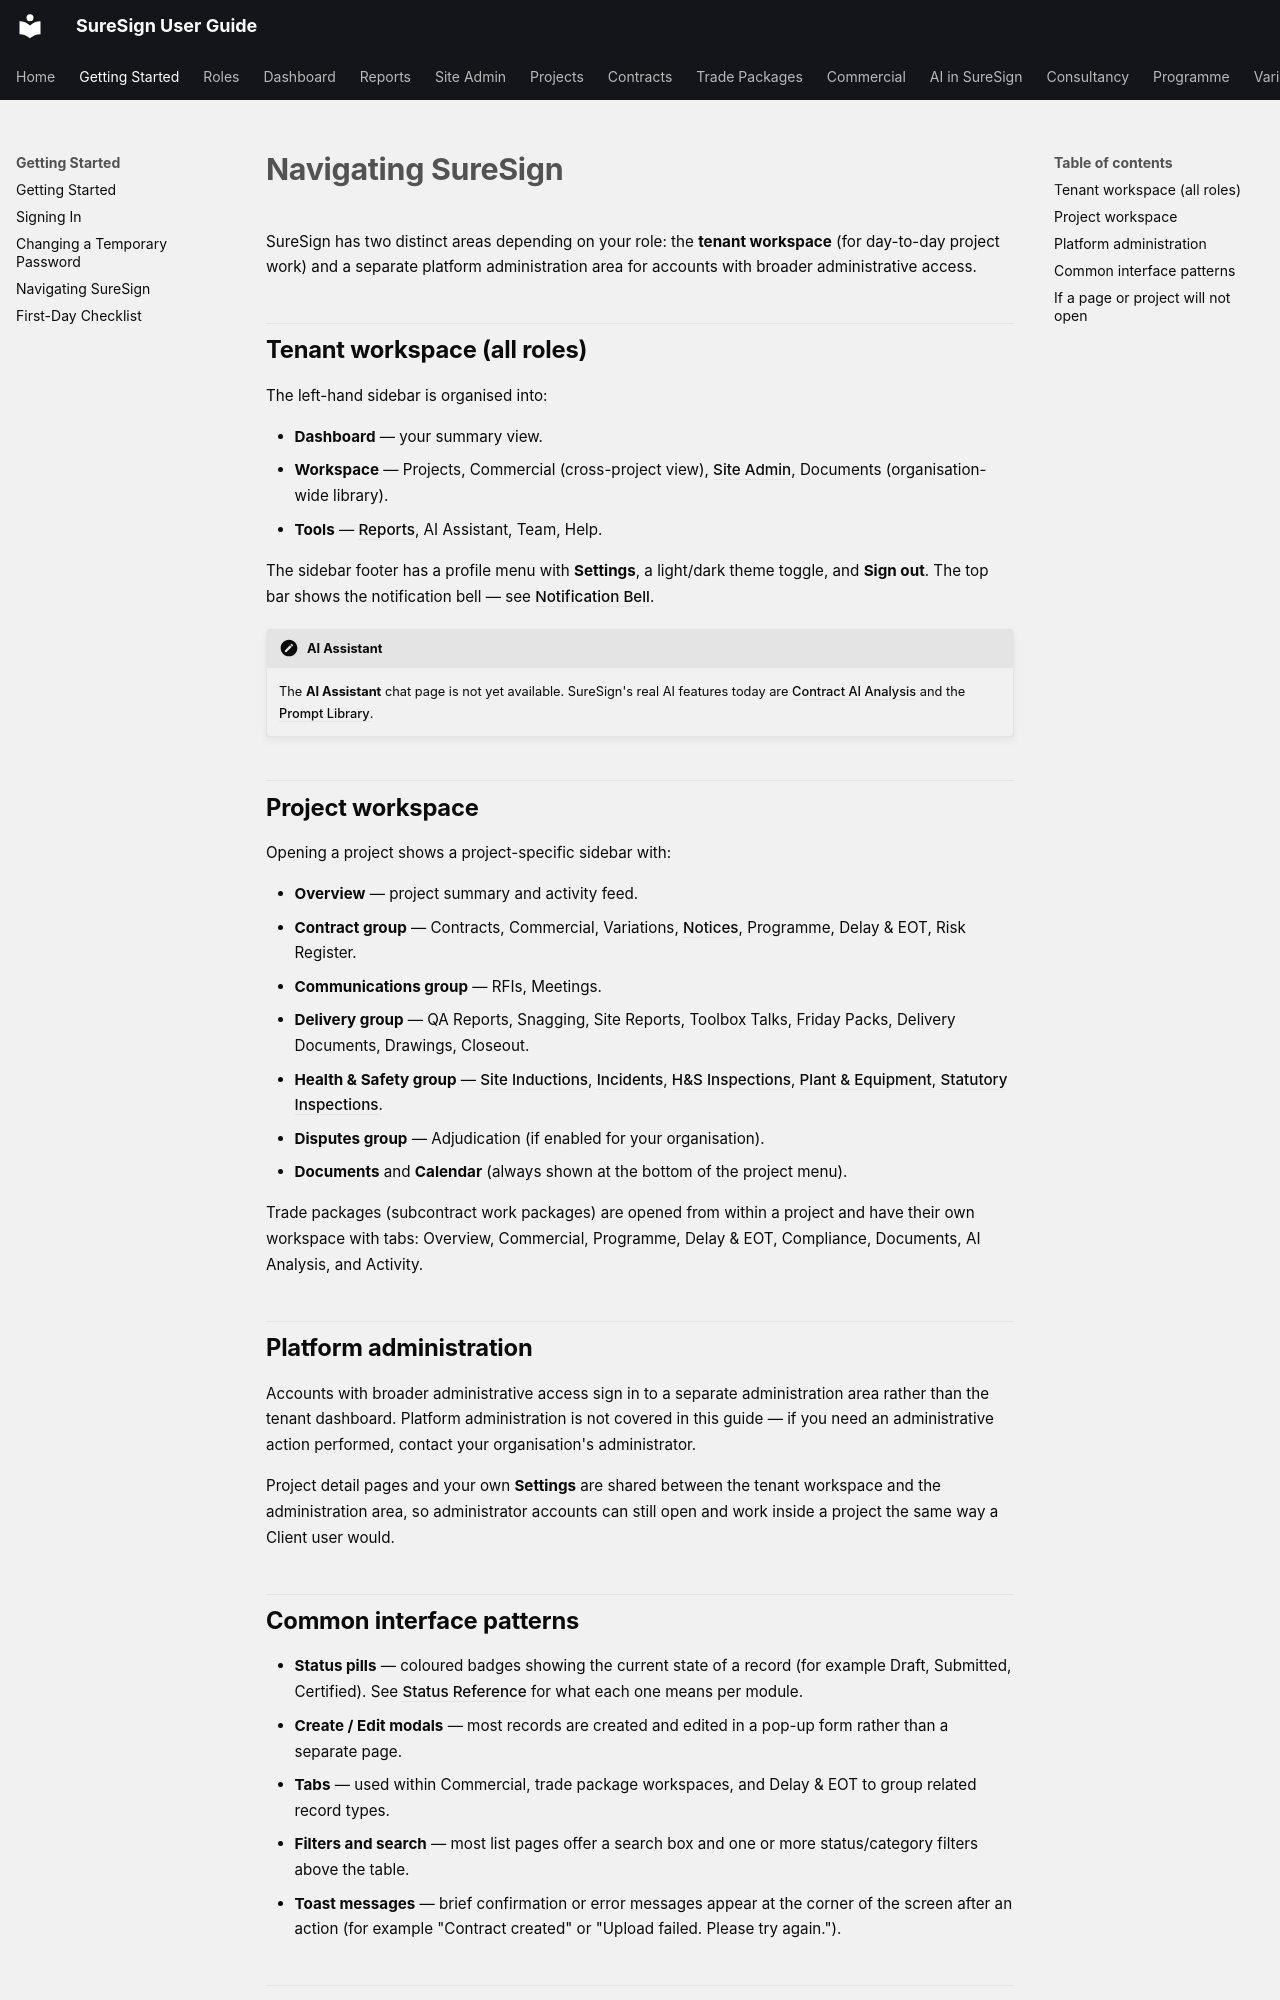

repository: SureSignContracts/SureSign · page: getting-started/navigation/index.html · generator: mkdocs

# Navigating SureSign

SureSign has two distinct areas depending on your role: the **tenant workspace**
(for day-to-day project work) and a separate platform administration area for
accounts with broader administrative access.

## Tenant workspace (all roles)

The left-hand sidebar is organised into:

- **Dashboard** — your summary view.
- **Workspace** — Projects, Commercial (cross-project view),
  [Site Admin](../site-admin/overview.md), Documents (organisation-wide
  library).
- **Tools** — [Reports](../reports/overview.md), AI Assistant, Team, Help.

The sidebar footer has a profile menu with **Settings**, a light/dark theme
toggle, and **Sign out**. The top bar shows the notification bell — see
[Notification Bell](../notifications/notification-bell.md).

!!! note "AI Assistant"
    The **AI Assistant** chat page is not yet available. SureSign's real AI
    features today are [Contract AI Analysis](../ai/contract-analysis.md) and
    the [Prompt Library](../ai/overview.md).

## Project workspace

Opening a project shows a project-specific sidebar with:

- **Overview** — project summary and activity feed.
- **Contract group** — Contracts, Commercial, Variations,
  [Notices](../notices/overview.md), Programme, Delay & EOT, Risk Register.
- **Communications group** — RFIs, Meetings.
- **Delivery group** — QA Reports, Snagging, Site Reports, Toolbox Talks,
  Friday Packs, Delivery Documents, Drawings, Closeout.
- **Health & Safety group** — [Site Inductions](../site-inductions/overview.md),
  [Incidents](../incidents/overview.md),
  [H&S Inspections](../hs-inspections/overview.md),
  [Plant & Equipment](../plant-equipment/overview.md),
  [Statutory Inspections](../statutory-inspections/overview.md).
- **Disputes group** — Adjudication (if enabled for your organisation).
- **Documents** and **Calendar** (always shown at the bottom of the project menu).

Trade packages (subcontract work packages) are opened from within a project and
have their own workspace with tabs: Overview, Commercial, Programme, Delay &
EOT, Compliance, Documents, AI Analysis, and Activity.

## Platform administration

Accounts with broader administrative access sign in to a separate
administration area rather than the tenant dashboard. Platform administration
is not covered in this guide — if you need an administrative action performed,
contact your organisation's administrator.

Project detail pages and your own **Settings** are shared between the tenant
workspace and the administration area, so administrator accounts can still
open and work inside a project the same way a Client user would.
